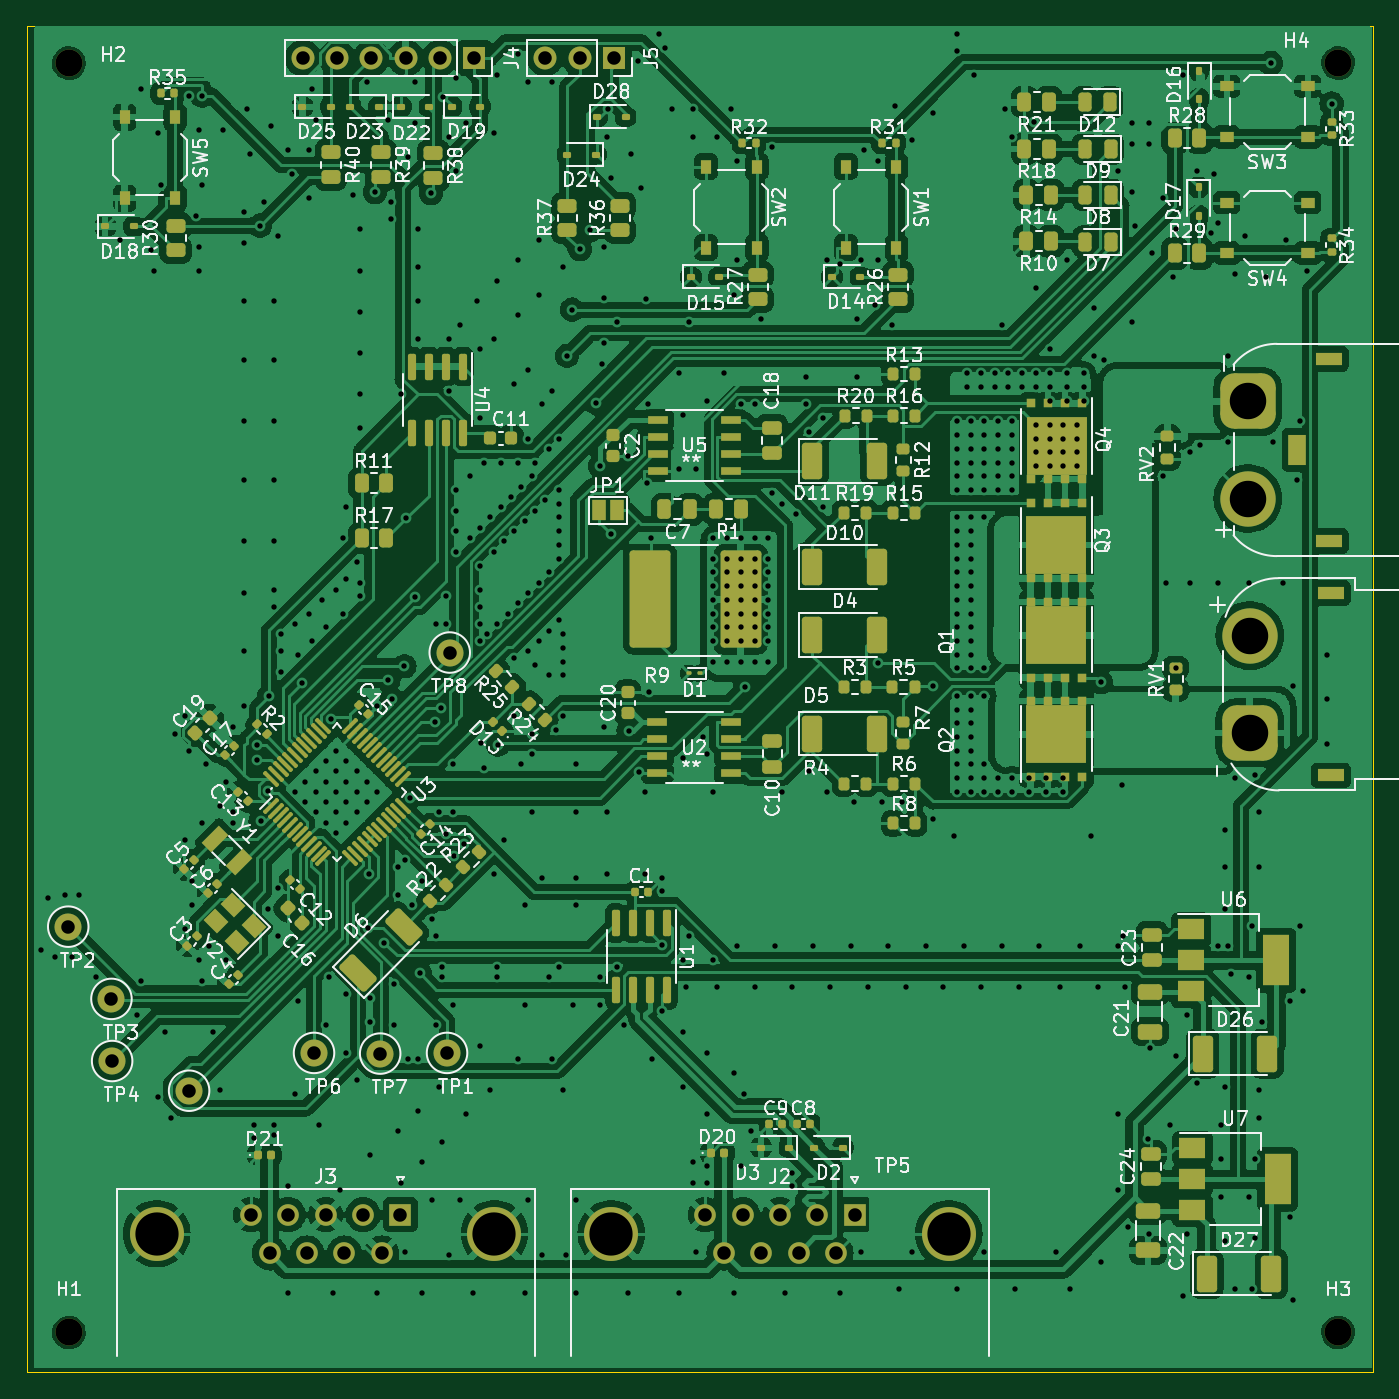
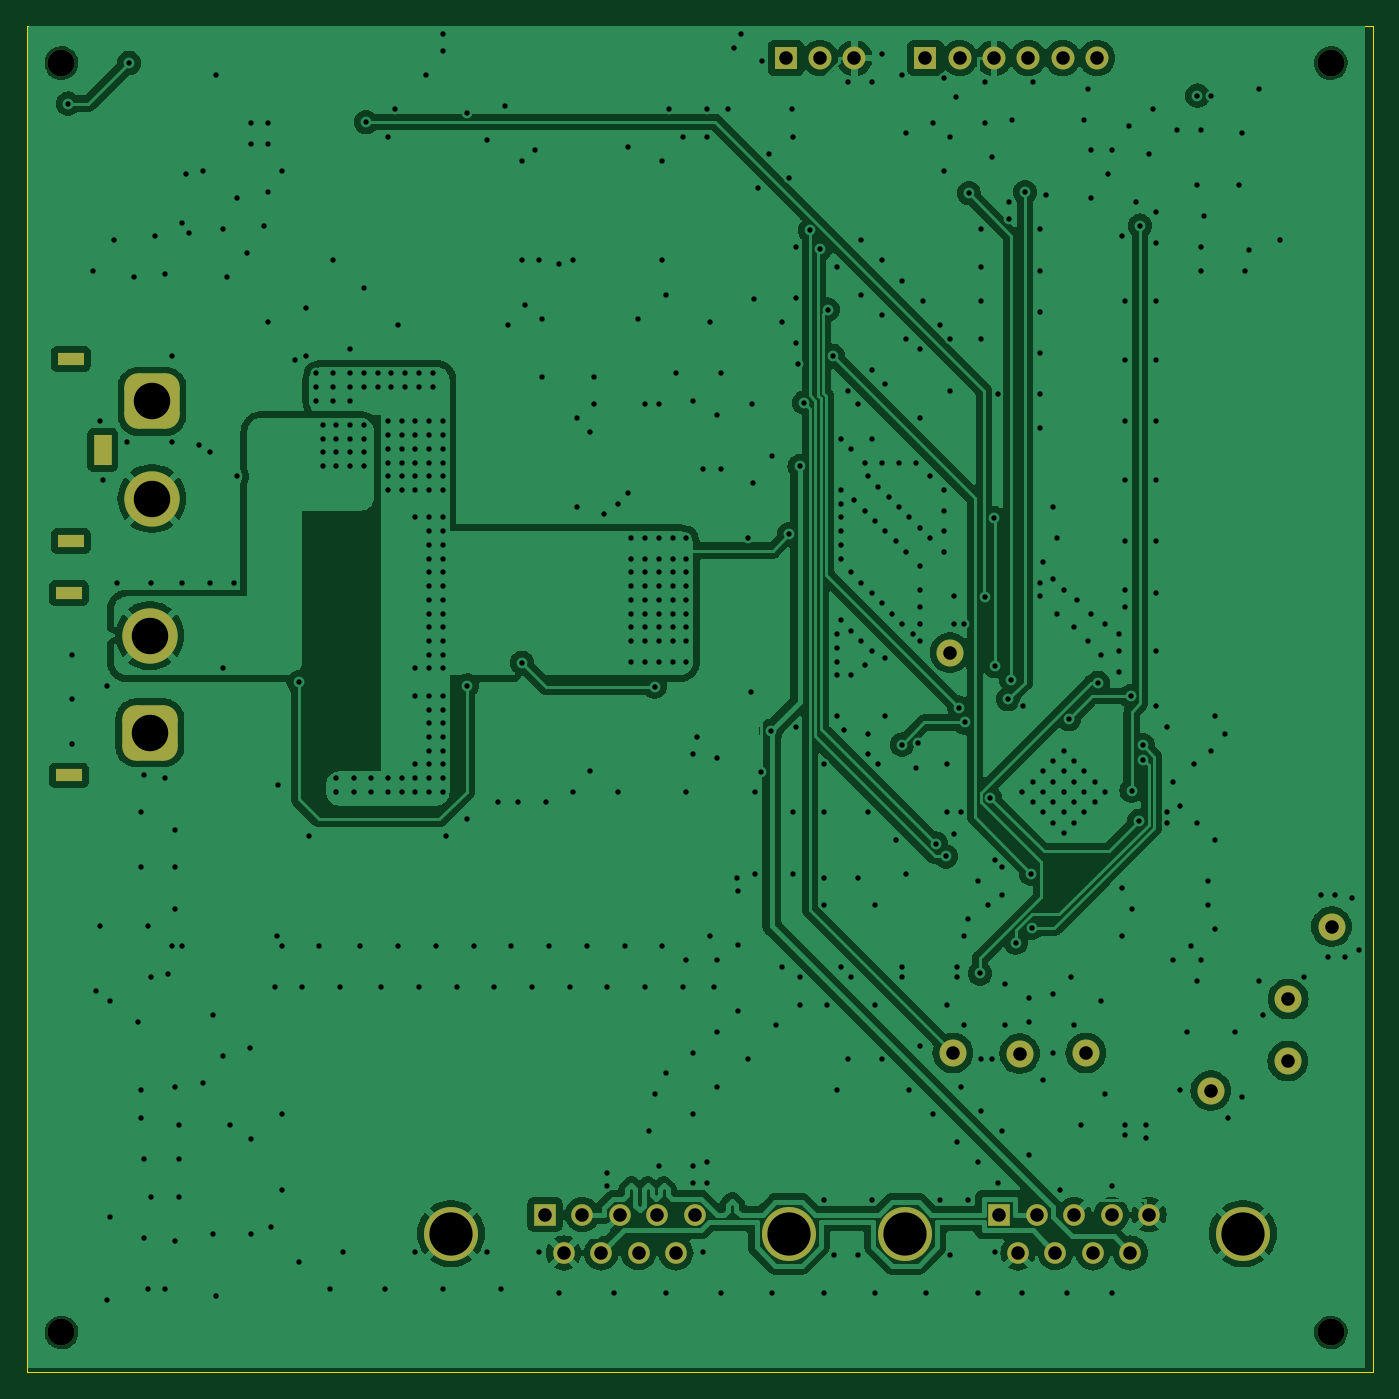
Circuit board: 11 layer files. Board 99.7 x 99.7 mm.
- bottom_copper: motordriver2-CuBottom.gbr (183412 bytes)
- top_copper: motordriver2-CuTop.gbr (449529 bytes)
- outline: motordriver2-EdgeCuts.gbr (609 bytes)
- bottom_mask: motordriver2-MaskBottom.gbr (3067 bytes)
- top_mask: motordriver2-MaskTop.gbr (18868 bytes)
- drill: motordriver2-NPTH.drl (395 bytes)
- drill: motordriver2-PTH.drl (10629 bytes)
- paste: motordriver2-PasteBottom.gbr (455 bytes)
- paste: motordriver2-PasteTop.gbr (17008 bytes)
- bottom_silk: motordriver2-SilkBottom.gbr (3077 bytes)
- top_silk: motordriver2-SilkTop.gbr (228492 bytes)

=== bottom_copper: motordriver2-CuBottom.gbr (183412 bytes, source omitted) ===
=== top_copper: motordriver2-CuTop.gbr (449529 bytes, source omitted) ===
=== outline: motordriver2-EdgeCuts.gbr ===
%TF.GenerationSoftware,KiCad,Pcbnew,7.0.9*%
%TF.CreationDate,2024-03-23T03:29:42+09:00*%
%TF.ProjectId,motordriver2,6d6f746f-7264-4726-9976-6572322e6b69,rev?*%
%TF.SameCoordinates,Original*%
%TF.FileFunction,Profile,NP*%
%FSLAX46Y46*%
G04 Gerber Fmt 4.6, Leading zero omitted, Abs format (unit mm)*
G04 Created by KiCad (PCBNEW 7.0.9) date 2024-03-23 03:29:42*
%MOMM*%
%LPD*%
G01*
G04 APERTURE LIST*
%TA.AperFunction,Profile*%
%ADD10C,0.100000*%
%TD*%
G04 APERTURE END LIST*
D10*
X58900000Y-84275001D02*
X158550000Y-84275001D01*
X158550000Y-183925001D01*
X58900000Y-183925001D01*
X58900000Y-84275001D01*
M02*

=== bottom_mask: motordriver2-MaskBottom.gbr ===
%TF.GenerationSoftware,KiCad,Pcbnew,7.0.9*%
%TF.CreationDate,2024-03-23T03:29:42+09:00*%
%TF.ProjectId,motordriver2,6d6f746f-7264-4726-9976-6572322e6b69,rev?*%
%TF.SameCoordinates,Original*%
%TF.FileFunction,Soldermask,Bot*%
%TF.FilePolarity,Negative*%
%FSLAX46Y46*%
G04 Gerber Fmt 4.6, Leading zero omitted, Abs format (unit mm)*
G04 Created by KiCad (PCBNEW 7.0.9) date 2024-03-23 03:29:42*
%MOMM*%
%LPD*%
G01*
G04 APERTURE LIST*
G04 Aperture macros list*
%AMRoundRect*
0 Rectangle with rounded corners*
0 $1 Rounding radius*
0 $2 $3 $4 $5 $6 $7 $8 $9 X,Y pos of 4 corners*
0 Add a 4 corners polygon primitive as box body*
4,1,4,$2,$3,$4,$5,$6,$7,$8,$9,$2,$3,0*
0 Add four circle primitives for the rounded corners*
1,1,$1+$1,$2,$3*
1,1,$1+$1,$4,$5*
1,1,$1+$1,$6,$7*
1,1,$1+$1,$8,$9*
0 Add four rect primitives between the rounded corners*
20,1,$1+$1,$2,$3,$4,$5,0*
20,1,$1+$1,$4,$5,$6,$7,0*
20,1,$1+$1,$6,$7,$8,$9,0*
20,1,$1+$1,$8,$9,$2,$3,0*%
G04 Aperture macros list end*
%ADD10R,1.700000X1.700000*%
%ADD11O,1.700000X1.700000*%
%ADD12C,2.000000*%
%ADD13R,2.000000X0.900000*%
%ADD14RoundRect,1.025000X-1.025000X1.025000X-1.025000X-1.025000X1.025000X-1.025000X1.025000X1.025000X0*%
%ADD15C,4.100000*%
%ADD16C,4.000000*%
%ADD17R,1.600000X1.600000*%
%ADD18C,1.600000*%
%ADD19R,1.300000X2.300000*%
G04 APERTURE END LIST*
D10*
%TO.C,J5*%
X102359100Y-86628800D03*
D11*
X99819100Y-86628800D03*
X97279100Y-86628800D03*
%TD*%
D12*
%TO.C,TP1*%
X90000000Y-160300000D03*
%TD*%
D10*
%TO.C,J4*%
X92025000Y-86625000D03*
D11*
X89485000Y-86625000D03*
X86945000Y-86625000D03*
X84405000Y-86625000D03*
X81865000Y-86625000D03*
X79325000Y-86625000D03*
%TD*%
D12*
%TO.C,H1*%
X62000000Y-181000000D03*
%TD*%
%TO.C,TP7*%
X85050000Y-160350000D03*
%TD*%
%TO.C,TP4*%
X65200000Y-160900000D03*
%TD*%
%TO.C,TP3*%
X65150000Y-156300000D03*
%TD*%
D13*
%TO.C,M1*%
X155450000Y-126250000D03*
X155450000Y-139750000D03*
D14*
X149450000Y-136600000D03*
D15*
X149450000Y-129400000D03*
%TD*%
D12*
%TO.C,TP5*%
X70900000Y-163100000D03*
%TD*%
D16*
%TO.C,J3*%
X68510000Y-173689700D03*
X93510000Y-173689700D03*
D17*
X86550000Y-172269700D03*
D18*
X83780000Y-172269700D03*
X81010000Y-172269700D03*
X78240000Y-172269700D03*
X75470000Y-172269700D03*
X85165000Y-175109700D03*
X82395000Y-175109700D03*
X79625000Y-175109700D03*
X76855000Y-175109700D03*
%TD*%
D12*
%TO.C,TP2*%
X61950000Y-150950000D03*
%TD*%
D16*
%TO.C,J2*%
X102155000Y-173689700D03*
X127155000Y-173689700D03*
D17*
X120195000Y-172269700D03*
D18*
X117425000Y-172269700D03*
X114655000Y-172269700D03*
X111885000Y-172269700D03*
X109115000Y-172269700D03*
X118810000Y-175109700D03*
X116040000Y-175109700D03*
X113270000Y-175109700D03*
X110500000Y-175109700D03*
%TD*%
D12*
%TO.C,TP6*%
X80150000Y-160300000D03*
%TD*%
%TO.C,TP8*%
X90200000Y-130650000D03*
%TD*%
%TO.C,H2*%
X62000000Y-87000000D03*
%TD*%
%TO.C,H4*%
X156000000Y-87000000D03*
%TD*%
D13*
%TO.C,J1*%
X155300000Y-108900000D03*
X155300000Y-122400000D03*
D14*
X149300000Y-112050000D03*
D15*
X149300000Y-119250000D03*
D19*
X152950000Y-115650000D03*
%TD*%
D12*
%TO.C,H3*%
X156000000Y-181000000D03*
%TD*%
M02*

=== top_mask: motordriver2-MaskTop.gbr (18868 bytes, source omitted) ===
=== drill: motordriver2-NPTH.drl ===
M48
; DRILL file {KiCad 7.0.9} date Sat Mar 23 03:29:42 2024
; FORMAT={-:-/ absolute / inch / decimal}
; #@! TF.CreationDate,2024-03-23T03:29:42+09:00
; #@! TF.GenerationSoftware,Kicad,Pcbnew,7.0.9
; #@! TF.FileFunction,NonPlated,1,2,NPTH
FMAT,2
INCH
; #@! TA.AperFunction,NonPlated,NPTH,ComponentDrill
T1C0.0787
%
G90
G05
T1
X2.4409Y-3.4252
X2.4409Y-7.126
X6.1417Y-3.4252
X6.1417Y-7.126
T0
M30

=== drill: motordriver2-PTH.drl (10629 bytes, source omitted) ===
=== paste: motordriver2-PasteBottom.gbr ===
%TF.GenerationSoftware,KiCad,Pcbnew,7.0.9*%
%TF.CreationDate,2024-03-23T03:29:42+09:00*%
%TF.ProjectId,motordriver2,6d6f746f-7264-4726-9976-6572322e6b69,rev?*%
%TF.SameCoordinates,Original*%
%TF.FileFunction,Paste,Bot*%
%TF.FilePolarity,Positive*%
%FSLAX46Y46*%
G04 Gerber Fmt 4.6, Leading zero omitted, Abs format (unit mm)*
G04 Created by KiCad (PCBNEW 7.0.9) date 2024-03-23 03:29:42*
%MOMM*%
%LPD*%
G01*
G04 APERTURE LIST*
G04 APERTURE END LIST*
M02*

=== paste: motordriver2-PasteTop.gbr (17008 bytes, source omitted) ===
=== bottom_silk: motordriver2-SilkBottom.gbr ===
%TF.GenerationSoftware,KiCad,Pcbnew,7.0.9*%
%TF.CreationDate,2024-03-23T03:29:42+09:00*%
%TF.ProjectId,motordriver2,6d6f746f-7264-4726-9976-6572322e6b69,rev?*%
%TF.SameCoordinates,Original*%
%TF.FileFunction,Legend,Bot*%
%TF.FilePolarity,Positive*%
%FSLAX46Y46*%
G04 Gerber Fmt 4.6, Leading zero omitted, Abs format (unit mm)*
G04 Created by KiCad (PCBNEW 7.0.9) date 2024-03-23 03:29:42*
%MOMM*%
%LPD*%
G01*
G04 APERTURE LIST*
G04 Aperture macros list*
%AMRoundRect*
0 Rectangle with rounded corners*
0 $1 Rounding radius*
0 $2 $3 $4 $5 $6 $7 $8 $9 X,Y pos of 4 corners*
0 Add a 4 corners polygon primitive as box body*
4,1,4,$2,$3,$4,$5,$6,$7,$8,$9,$2,$3,0*
0 Add four circle primitives for the rounded corners*
1,1,$1+$1,$2,$3*
1,1,$1+$1,$4,$5*
1,1,$1+$1,$6,$7*
1,1,$1+$1,$8,$9*
0 Add four rect primitives between the rounded corners*
20,1,$1+$1,$2,$3,$4,$5,0*
20,1,$1+$1,$4,$5,$6,$7,0*
20,1,$1+$1,$6,$7,$8,$9,0*
20,1,$1+$1,$8,$9,$2,$3,0*%
G04 Aperture macros list end*
%ADD10R,1.700000X1.700000*%
%ADD11O,1.700000X1.700000*%
%ADD12C,2.000000*%
%ADD13R,2.000000X0.900000*%
%ADD14RoundRect,1.025000X-1.025000X1.025000X-1.025000X-1.025000X1.025000X-1.025000X1.025000X1.025000X0*%
%ADD15C,4.100000*%
%ADD16C,4.000000*%
%ADD17R,1.600000X1.600000*%
%ADD18C,1.600000*%
%ADD19R,1.300000X2.300000*%
G04 APERTURE END LIST*
%LPC*%
D10*
%TO.C,J5*%
X102359100Y-86628800D03*
D11*
X99819100Y-86628800D03*
X97279100Y-86628800D03*
%TD*%
D12*
%TO.C,TP1*%
X90000000Y-160300000D03*
%TD*%
D10*
%TO.C,J4*%
X92025000Y-86625000D03*
D11*
X89485000Y-86625000D03*
X86945000Y-86625000D03*
X84405000Y-86625000D03*
X81865000Y-86625000D03*
X79325000Y-86625000D03*
%TD*%
D12*
%TO.C,H1*%
X62000000Y-181000000D03*
%TD*%
%TO.C,TP7*%
X85050000Y-160350000D03*
%TD*%
%TO.C,TP4*%
X65200000Y-160900000D03*
%TD*%
%TO.C,TP3*%
X65150000Y-156300000D03*
%TD*%
D13*
%TO.C,M1*%
X155450000Y-126250000D03*
X155450000Y-139750000D03*
D14*
X149450000Y-136600000D03*
D15*
X149450000Y-129400000D03*
%TD*%
D12*
%TO.C,TP5*%
X70900000Y-163100000D03*
%TD*%
D16*
%TO.C,J3*%
X68510000Y-173689700D03*
X93510000Y-173689700D03*
D17*
X86550000Y-172269700D03*
D18*
X83780000Y-172269700D03*
X81010000Y-172269700D03*
X78240000Y-172269700D03*
X75470000Y-172269700D03*
X85165000Y-175109700D03*
X82395000Y-175109700D03*
X79625000Y-175109700D03*
X76855000Y-175109700D03*
%TD*%
D12*
%TO.C,TP2*%
X61950000Y-150950000D03*
%TD*%
D16*
%TO.C,J2*%
X102155000Y-173689700D03*
X127155000Y-173689700D03*
D17*
X120195000Y-172269700D03*
D18*
X117425000Y-172269700D03*
X114655000Y-172269700D03*
X111885000Y-172269700D03*
X109115000Y-172269700D03*
X118810000Y-175109700D03*
X116040000Y-175109700D03*
X113270000Y-175109700D03*
X110500000Y-175109700D03*
%TD*%
D12*
%TO.C,TP6*%
X80150000Y-160300000D03*
%TD*%
%TO.C,TP8*%
X90200000Y-130650000D03*
%TD*%
%TO.C,H2*%
X62000000Y-87000000D03*
%TD*%
%TO.C,H4*%
X156000000Y-87000000D03*
%TD*%
D13*
%TO.C,J1*%
X155300000Y-108900000D03*
X155300000Y-122400000D03*
D14*
X149300000Y-112050000D03*
D15*
X149300000Y-119250000D03*
D19*
X152950000Y-115650000D03*
%TD*%
D12*
%TO.C,H3*%
X156000000Y-181000000D03*
%TD*%
%LPD*%
M02*

=== top_silk: motordriver2-SilkTop.gbr (228492 bytes, source omitted) ===
